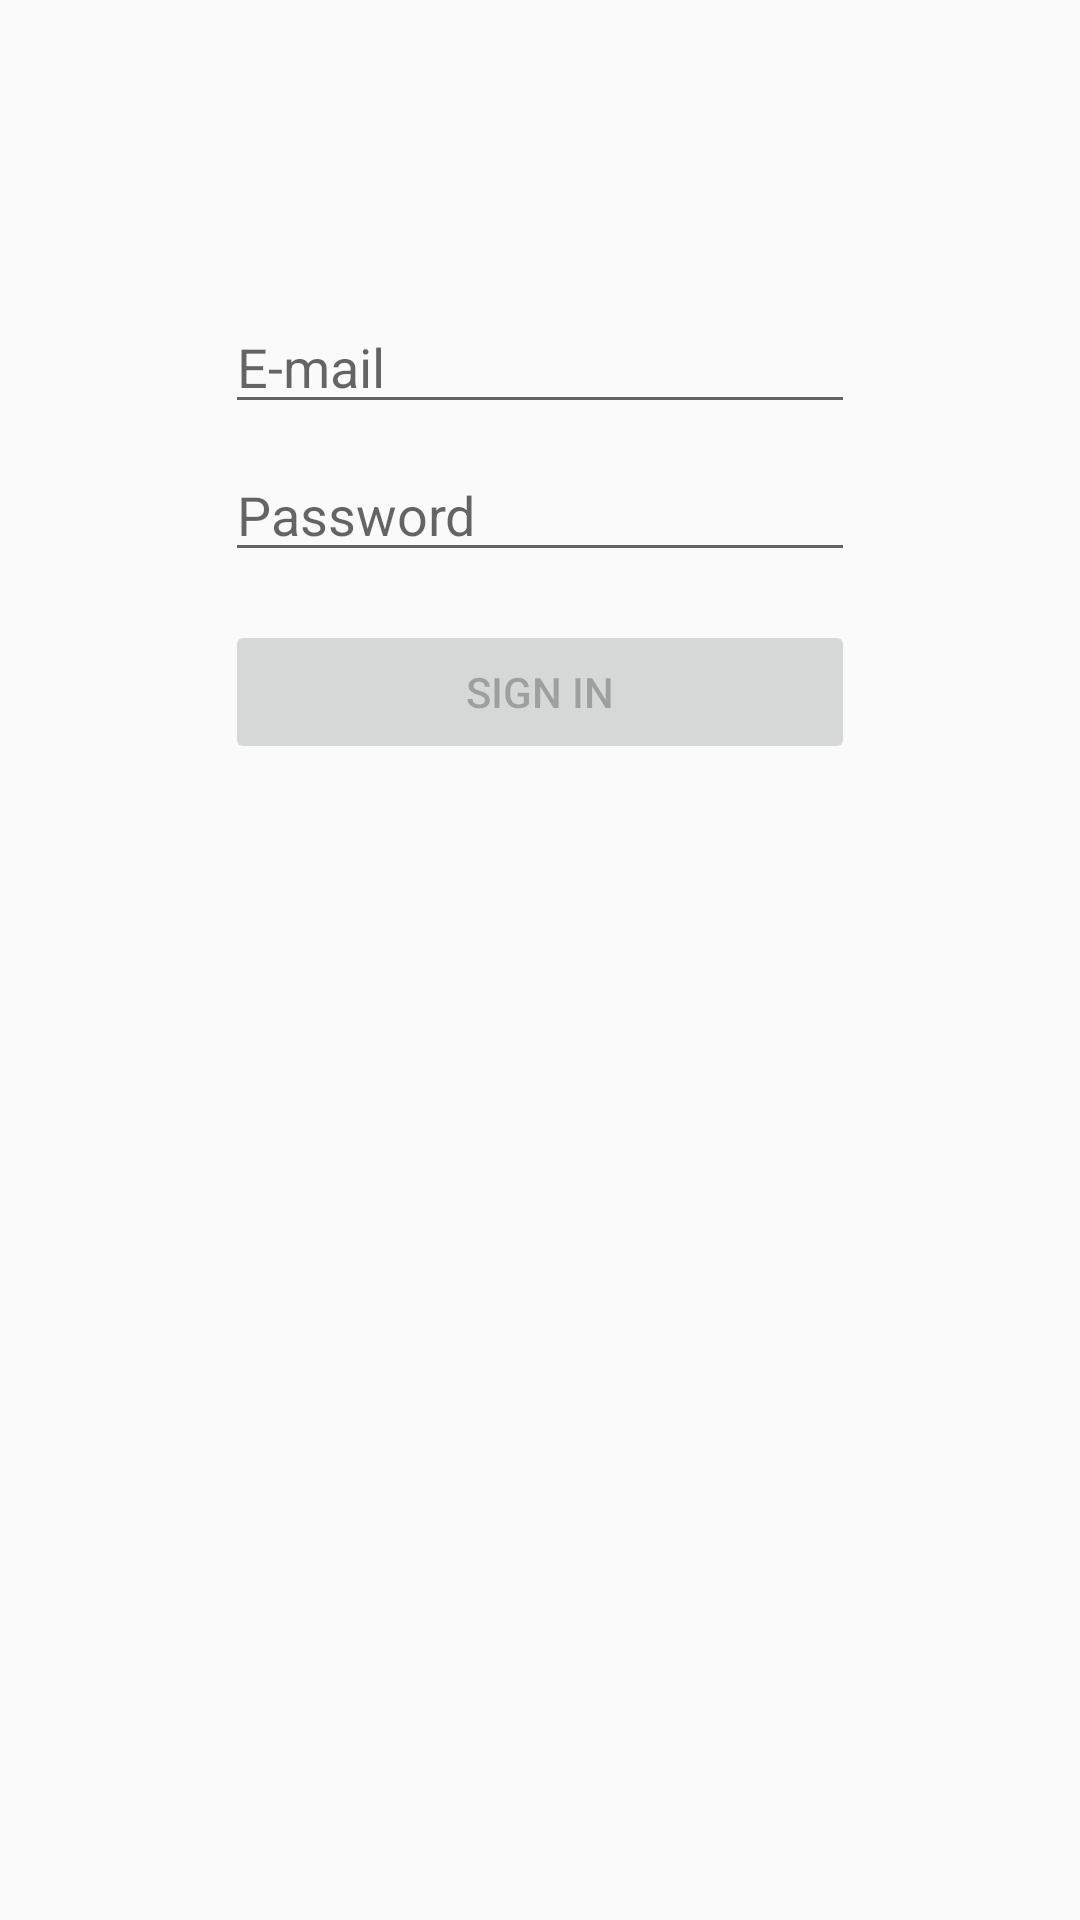

Produce the Android XML layout that renders to this screen, including the resource entries it uses.
<!-- AndroidManifest.xml: application theme AppThemeLight -->
<!-- res/layout/fragment_sign_in.xml -->
<?xml version="1.0" encoding="utf-8"?>
<androidx.constraintlayout.widget.ConstraintLayout xmlns:android="http://schemas.android.com/apk/res/android"
    xmlns:app="http://schemas.android.com/apk/res-auto"
    android:layout_width="match_parent"
    android:layout_height="match_parent">

    <EditText
        android:id="@+id/mailET"
        android:layout_width="wrap_content"
        android:layout_height="wrap_content"
        android:layout_marginTop="100dp"
        android:autofillHints="emailAddress"
        android:ems="10"
        android:hint="@string/e_mail"
        android:inputType="textEmailAddress"
        app:layout_constraintEnd_toEndOf="parent"
        app:layout_constraintStart_toStartOf="parent"
        app:layout_constraintTop_toTopOf="parent" />

    <EditText
        android:id="@+id/passwordET"
        android:layout_width="wrap_content"
        android:layout_height="wrap_content"
        android:layout_marginTop="8dp"
        android:ems="10"
        android:hint="@string/password"
        android:importantForAutofill="no"
        android:inputType="textPassword"
        app:layout_constraintStart_toStartOf="@+id/mailET"
        app:layout_constraintTop_toBottomOf="@+id/mailET" />

    <Button
        android:id="@+id/sign_in_btn"
        android:layout_width="0dp"
        android:layout_height="wrap_content"
        android:layout_marginTop="16dp"
        android:enabled="false"
        android:text="@string/sign_in"
        app:layout_constraintEnd_toEndOf="@+id/passwordET"
        app:layout_constraintStart_toStartOf="@+id/passwordET"
        app:layout_constraintTop_toBottomOf="@+id/passwordET" />

</androidx.constraintlayout.widget.ConstraintLayout>
<!-- resources referenced by this layout -->
<resources>
  <string name="e_mail">E-mail</string>
  <string name="password">Password</string>
  <string name="sign_in">SIGN IN</string>
  <style name="AppThemeLight" parent="Theme.AppCompat.Light.DarkActionBar">
          
          <item name="colorPrimary">@color/colorPrimary</item>
          <item name="colorPrimaryDark">@color/colorPrimaryDark</item>
          <item name="colorAccent">@color/colorAccent</item>
      </style>
  <!-- not gathered from this repository: default colours our renderer supplied (Android Studio template values) -->
  <color name="colorPrimary">#FF6200EE</color>
  <color name="colorPrimaryDark">#FF3700B3</color>
  <color name="colorAccent">#FF03DAC5</color>
</resources>
